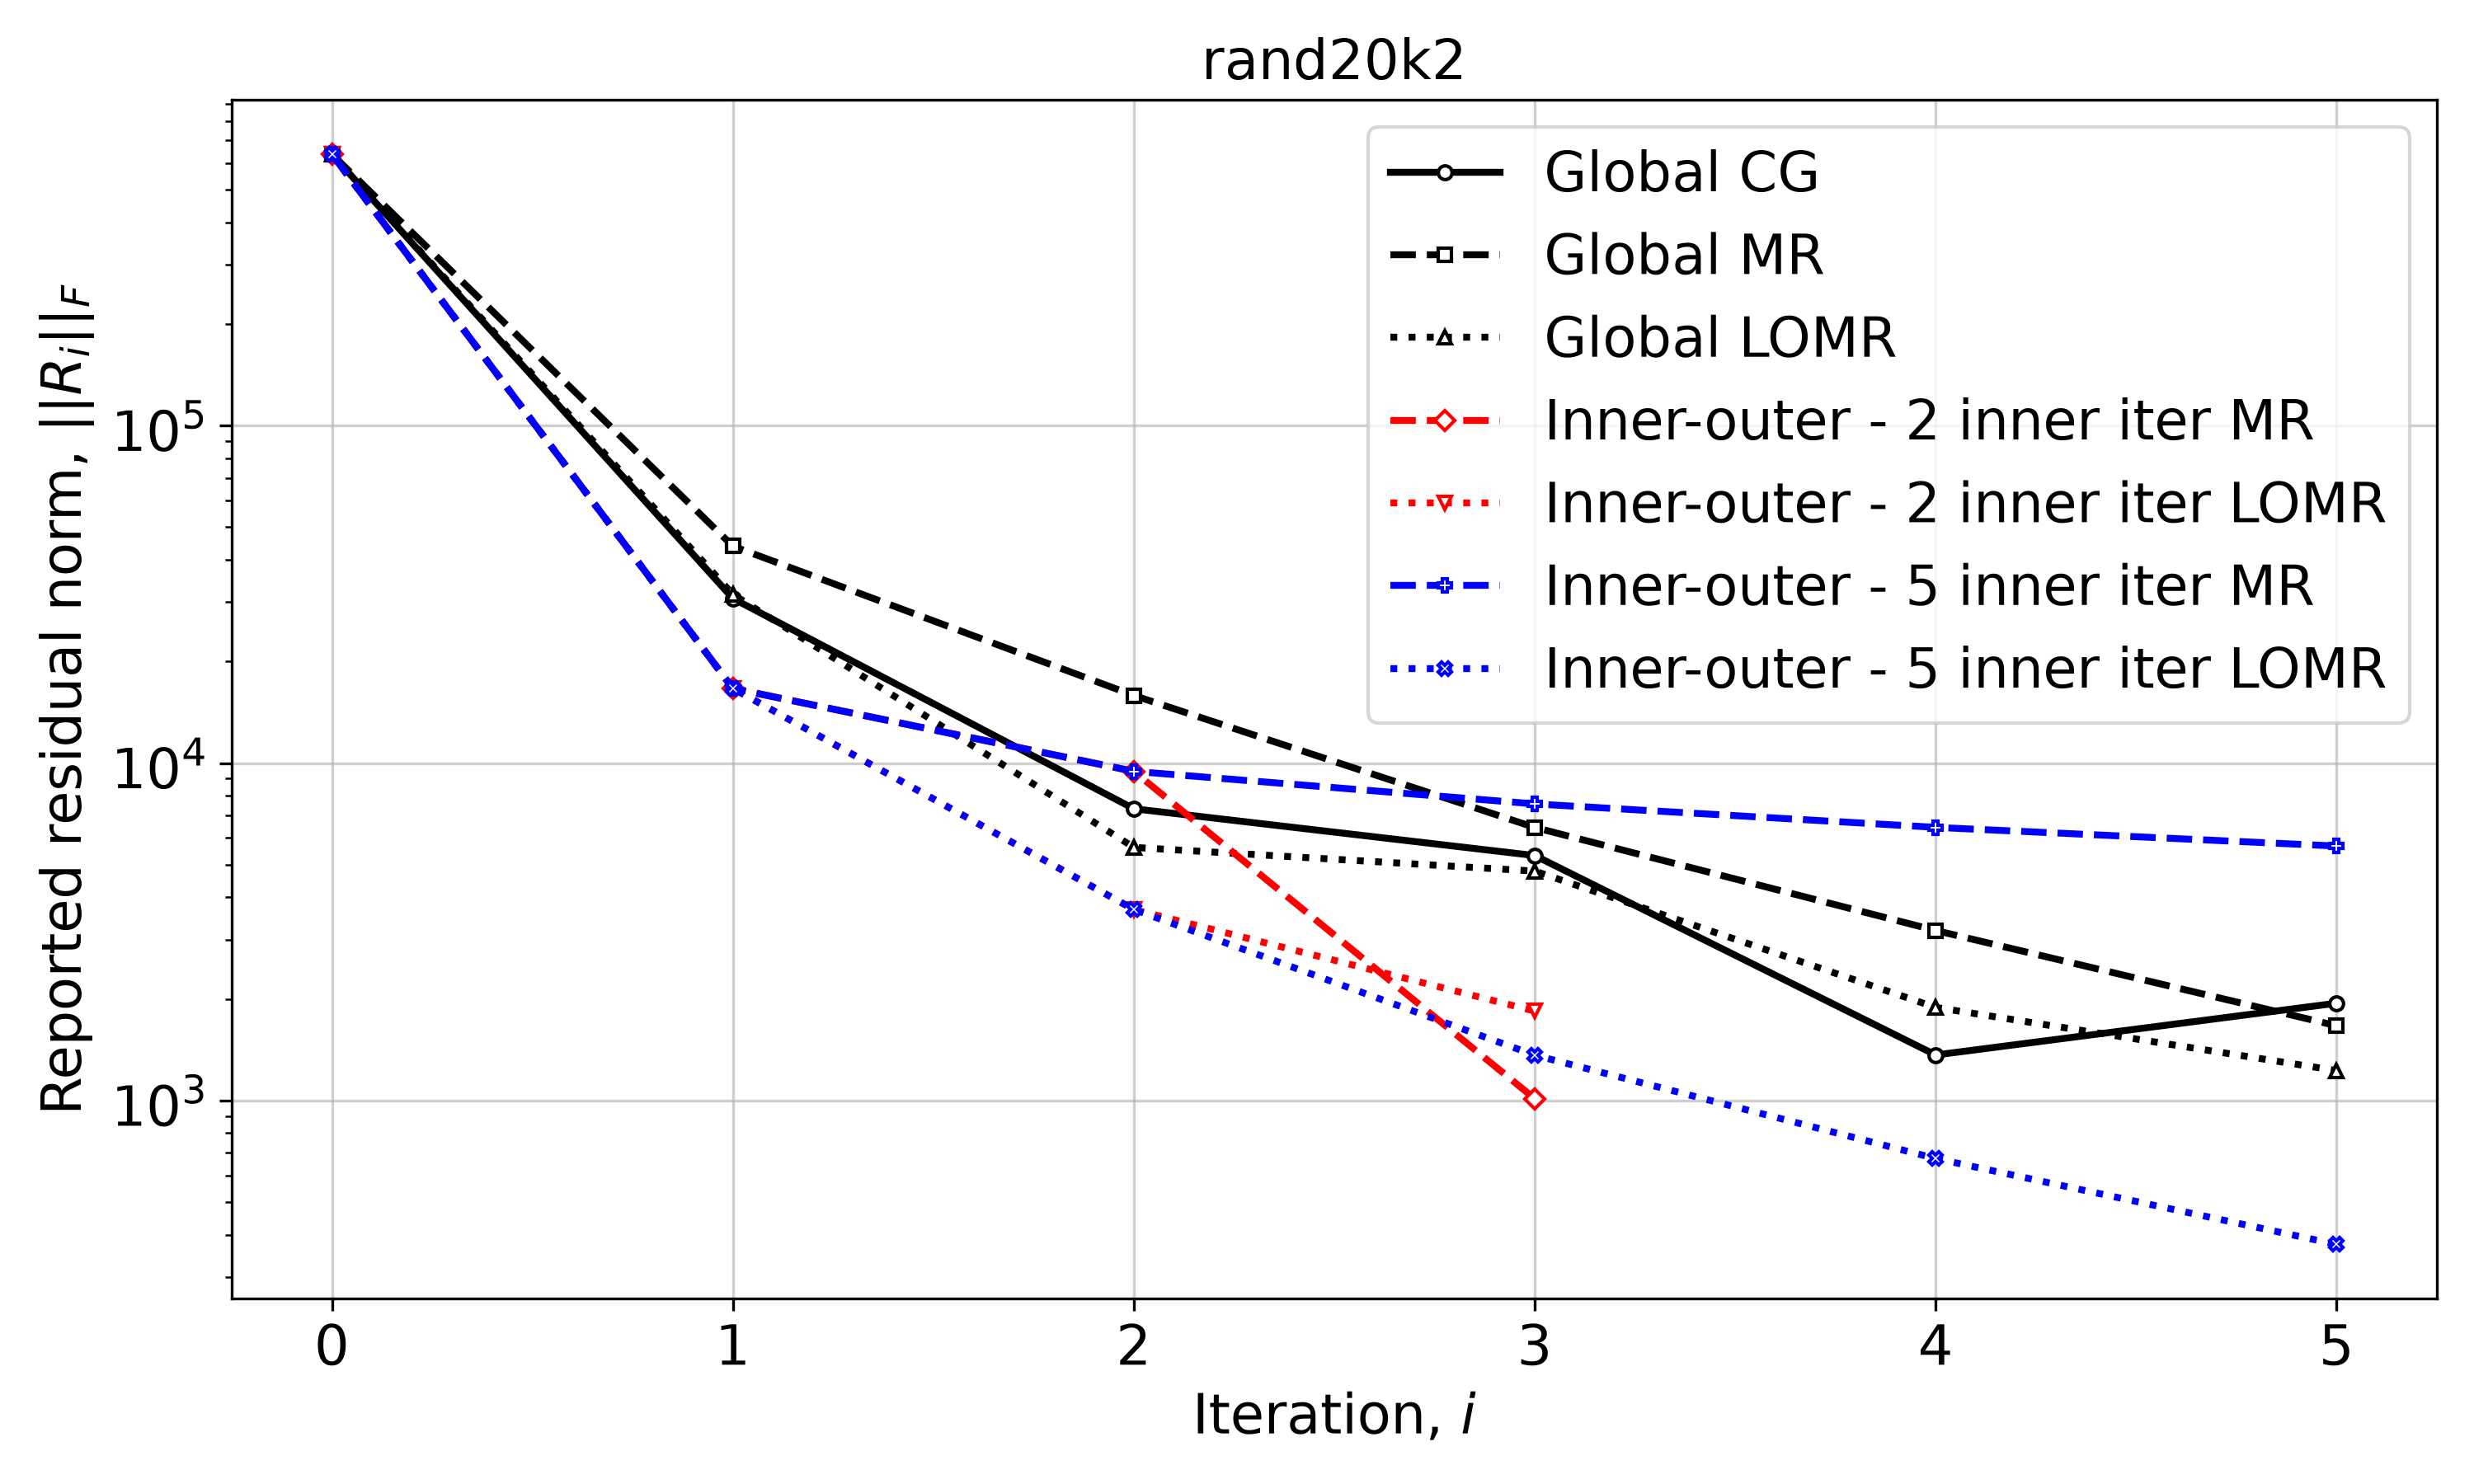

The file beside this chart, header and first rows:
Iteration, Global CG, Global MR, Global LOMR, Inner-outer - 2 inner iter MR, Inner-outer - 2 inner iter LOMR, Inner-outer - 5 inner iter MR, Inner-outer - 5 inner iter LOMR
0, 637315, 637315, 637315, 637315, 637315, 637315, 637315
1, 30748, 43934, 31625, 16645, 16645, 16645, 16645
2, 7321, 15857, 5624, 9451, 3681, 9451, 3681
3, 5320, 6443, 4784, 1012, 1840, 7567, 1362
4, 1364, 3190, 1887, , , 6447, 672.7
5, 1942, 1665, 1226, , , 5675, 374.5
